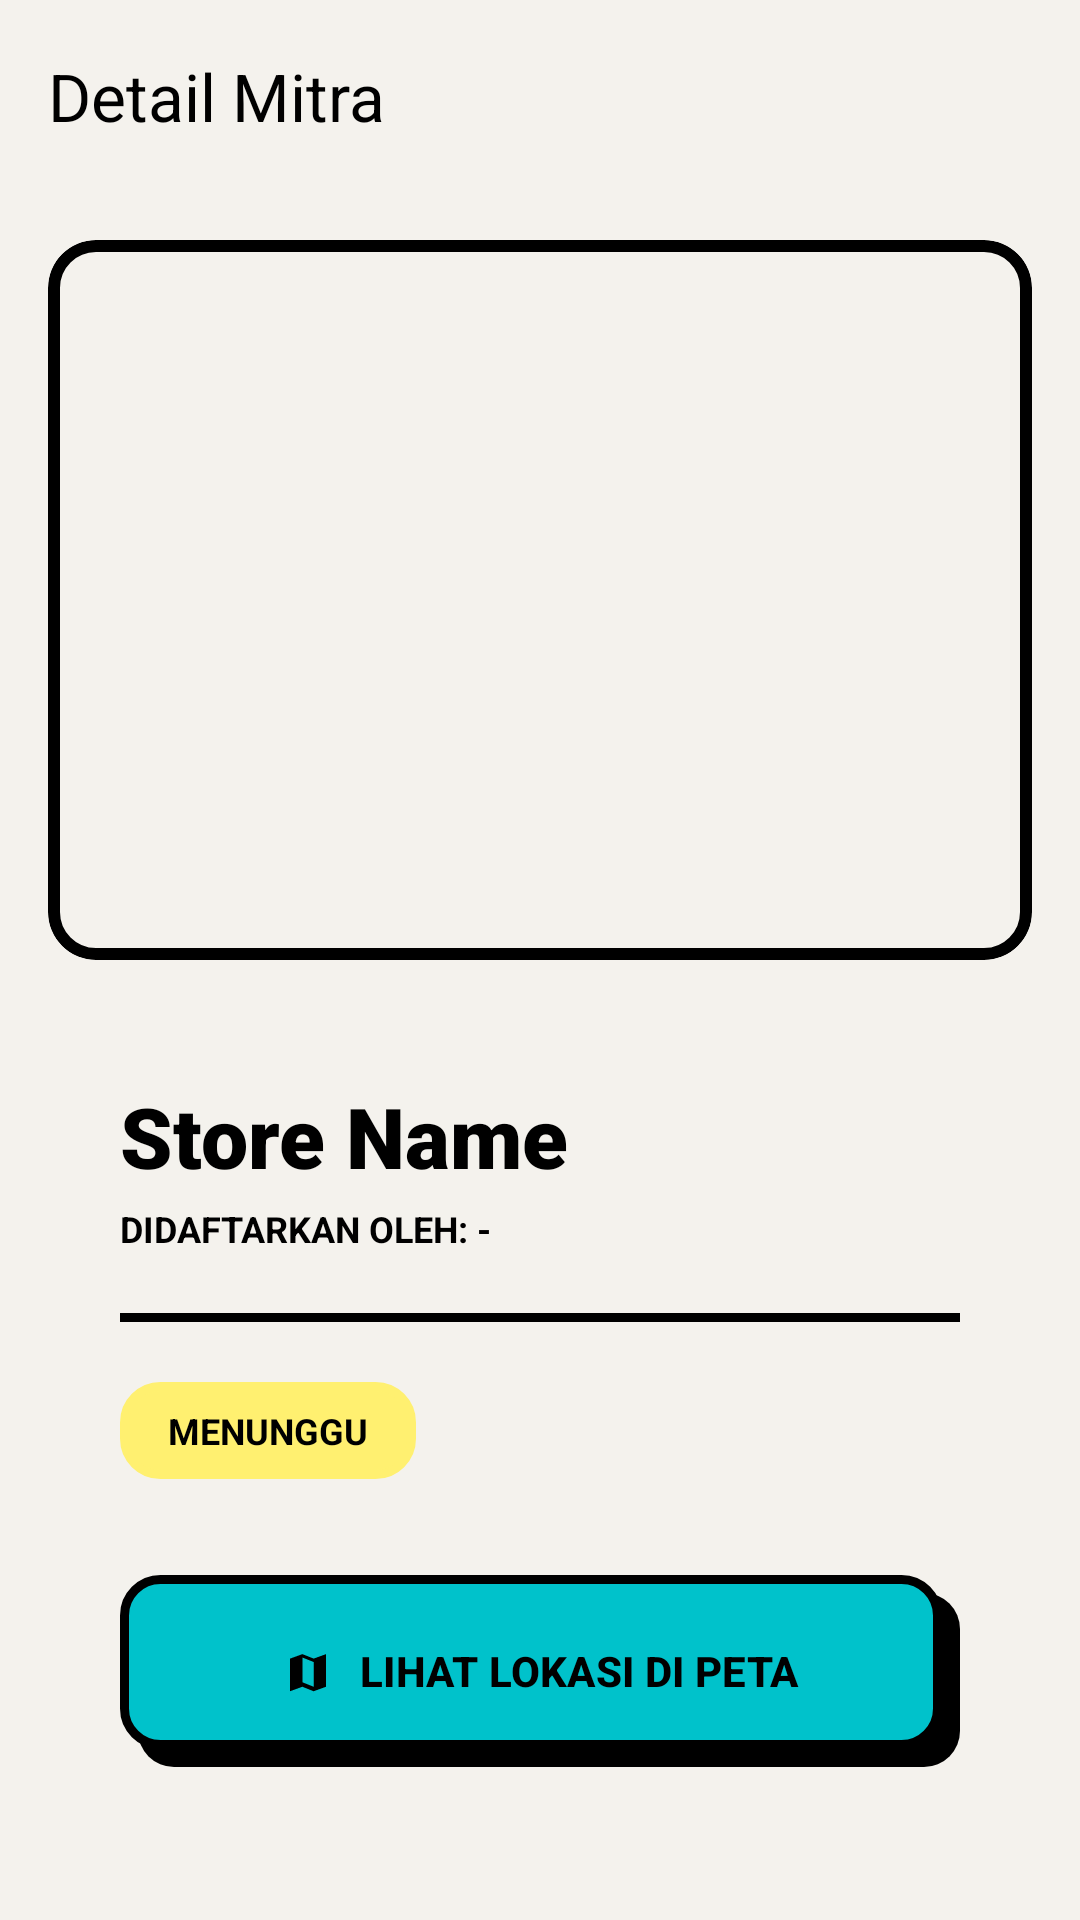

Layout XML and referenced resources for this Android screen:
<!-- AndroidManifest.xml: application theme Theme.VanishaBakery -->
<!-- res/layout/activity_mitra_detail.xml -->
<?xml version="1.0" encoding="utf-8"?>
<LinearLayout
    xmlns:android="http://schemas.android.com/apk/res/android"
    xmlns:app="http://schemas.android.com/apk/res-auto"
    xmlns:tools="http://schemas.android.com/tools"
    android:layout_width="match_parent"
    android:layout_height="match_parent"
    android:orientation="vertical"
    android:background="@color/background">

    <com.google.android.material.appbar.AppBarLayout
        android:layout_width="match_parent"
        android:layout_height="wrap_content"
        android:background="@color/background"
        app:elevation="0dp">

        <androidx.appcompat.widget.Toolbar
            android:id="@+id/toolbar"
            android:layout_width="match_parent"
            android:layout_height="?attr/actionBarSize"
            app:title="Detail Mitra"
            app:titleTextColor="@color/text_primary" />

    </com.google.android.material.appbar.AppBarLayout>

    <ScrollView
        android:layout_width="match_parent"
        android:layout_height="match_parent">

        <LinearLayout
            android:layout_width="match_parent"
            android:layout_height="wrap_content"
            android:orientation="vertical">

            
            <com.google.android.material.card.MaterialCardView
                android:layout_width="match_parent"
                android:layout_height="240dp"
                android:layout_margin="16dp"
                app:cardCornerRadius="16dp"
                app:cardElevation="0dp"
                app:strokeWidth="4dp"
                app:strokeColor="@color/black">
                <ImageView
                    android:id="@+id/ivMitra"
                    android:layout_width="match_parent"
                    android:layout_height="match_parent"
                    android:scaleType="centerCrop"
                    android:background="@color/neo_bg" />
            </com.google.android.material.card.MaterialCardView>

            
            <com.google.android.material.card.MaterialCardView
                android:layout_width="match_parent"
                android:layout_height="wrap_content"
                android:layout_marginHorizontal="16dp"
                android:layout_marginBottom="24dp"
                style="@style/Widget.Vanisha.Card.Neo">

                <LinearLayout
                    android:layout_width="match_parent"
                    android:layout_height="wrap_content"
                    android:orientation="vertical"
                    android:padding="24dp">

                    <TextView
                        android:id="@+id/tvNamaToko"
                        android:layout_width="wrap_content"
                        android:layout_height="wrap_content"
                        android:text="Store Name"
                        android:textColor="@color/black"
                        android:textSize="28sp"
                        android:fontFamily="sans-serif-black"
                        android:textStyle="bold" />

                    <TextView
                        android:id="@+id/tvStaff"
                        android:layout_width="wrap_content"
                        android:layout_height="wrap_content"
                        android:text="DIDAFTARKAN OLEH: -"
                        android:textColor="@color/black"
                        android:textSize="12sp"
                        android:textStyle="bold"
                        android:layout_marginTop="4dp" />

                    <View
                        android:layout_width="match_parent"
                        android:layout_height="3dp"
                        android:background="@color/black"
                        android:layout_marginTop="20dp" />

                    
                    <TextView
                        android:id="@+id/tvStatus"
                        android:layout_width="wrap_content"
                        android:layout_height="wrap_content"
                        android:text="MENUNGGU"
                        android:textColor="@color/black"
                        android:textSize="12sp"
                        android:textStyle="bold"
                        android:paddingHorizontal="16dp"
                        android:paddingVertical="8dp"
                        android:layout_marginTop="20dp"
                        android:background="@drawable/bg_neo_input"
                        android:backgroundTint="@color/neo_yellow" />

                    
                    <com.google.android.material.button.MaterialButton
                        android:id="@+id/btnLihatMaps"
                        style="@style/Widget.Vanisha.Button.Neo"
                        android:layout_width="match_parent"
                        android:layout_height="64dp"
                        android:layout_marginTop="32dp"
                        android:text="LIHAT LOKASI DI PETA"
                        android:background="@drawable/bg_neo_button_teal"
                        app:icon="@drawable/ic_map"
                        app:iconGravity="textStart"
                        app:iconTint="@color/black" />

                </LinearLayout>
            </com.google.android.material.card.MaterialCardView>

            
            <LinearLayout
                android:id="@+id/layoutAdminActions"
                android:layout_width="match_parent"
                android:layout_height="wrap_content"
                android:orientation="horizontal"
                android:layout_marginHorizontal="16dp"
                android:layout_marginBottom="40dp"
                android:visibility="gone"
                tools:visibility="visible">

                <com.google.android.material.button.MaterialButton
                    android:id="@+id/btnReject"
                    style="@style/Widget.Vanisha.Button.Neo"
                    android:layout_width="0dp"
                    android:layout_height="64dp"
                    android:layout_weight="1"
                    android:text="TOLAK"
                    android:textColor="@color/black"
                    android:background="@drawable/bg_neo_button_red"
                    android:layout_marginEnd="12dp" />

                <com.google.android.material.button.MaterialButton
                    android:id="@+id/btnApprove"
                    style="@style/Widget.Vanisha.Button.Neo"
                    android:layout_width="0dp"
                    android:layout_height="64dp"
                    android:layout_weight="1"
                    android:text="SETUJUI"
                    android:background="@drawable/bg_neo_button_green"
                    android:textColor="@color/black" />

            </LinearLayout>

            
            <com.google.android.material.button.MaterialButton
                android:id="@+id/btnDelete"
                style="@style/Widget.Vanisha.Button.Neo"
                android:layout_width="match_parent"
                android:layout_height="64dp"
                android:layout_marginHorizontal="16dp"
                android:layout_marginBottom="40dp"
                android:text="HAPUS / ARSIPKAN MITRA"
                android:textColor="@color/black"
                android:background="@drawable/bg_neo_button_red"
                app:icon="@drawable/ic_delete"
                app:iconTint="@color/black"
                app:iconGravity="textStart"
                android:visibility="gone" />

            <ProgressBar
                android:id="@+id/progressBar"
                android:layout_width="wrap_content"
                android:layout_height="wrap_content"
                android:layout_gravity="center"
                android:layout_marginBottom="40dp"
                android:indeterminateTint="@color/black"
                android:visibility="gone" />

        </LinearLayout>
    </ScrollView>

</LinearLayout>
<!-- resources referenced by this layout -->
<resources>
  <color name="background">@color/bg_light</color>
  <color name="black">#000000</color>
  <color name="neo_bg">#F4F2ED</color>
  <color name="neo_yellow">#FFF070</color>
  <color name="text_primary">@color/text_primary_light</color>
  <!-- drawable bg_neo_button_green (drawable) -->
  <?xml version="1.0" encoding="utf-8"?>
  <layer-list xmlns:android="http://schemas.android.com/apk/res/android">
      <item android:bottom="0dp" android:left="6dp" android:right="0dp" android:top="6dp">
          <shape android:shape="rectangle">
              <solid android:color="@color/black" />
              <corners android:radius="12dp" />
          </shape>
      </item>
      <item android:bottom="6dp" android:left="0dp" android:right="6dp" android:top="0dp">
          <shape android:shape="rectangle">
              <solid android:color="@color/neo_green" />
              <stroke android:width="3dp" android:color="@color/black" />
              <corners android:radius="12dp" />
          </shape>
      </item>
  </layer-list>
  <!-- drawable bg_neo_input (drawable) -->
  <?xml version="1.0" encoding="utf-8"?>
  <shape xmlns:android="http://schemas.android.com/apk/res/android"
      android:shape="rectangle">
      <solid android:color="@color/white" />
      <stroke
          android:width="3dp"
          android:color="@color/black" />
      <corners android:radius="12dp" />
  </shape>
  <!-- drawable ic_map (drawable) -->
  <vector xmlns:android="http://schemas.android.com/apk/res/android"
      android:width="24dp"
      android:height="24dp"
      android:viewportWidth="24"
      android:viewportHeight="24">
      <path
          android:fillColor="#000000"
          android:pathData="M20,4.5L14.5,6.5L9.5,4.5L4,6.5V21L9.5,19L14.5,21L20,19V4.5ZM14.5,19L9.5,17V6L14.5,8V19Z"/>
  </vector>
  <style name="Widget.Vanisha.Button.Neo" parent="Widget.Material3.Button">
          <item name="android:insetTop">0dp</item>
          <item name="android:insetBottom">0dp</item>
          <item name="android:insetLeft">0dp</item>
          <item name="android:insetRight">0dp</item>
          <item name="android:minHeight">60dp</item>
          <item name="android:background">@drawable/bg_neo_button</item>
          <item name="backgroundTint">@null</item>
          <item name="android:textColor">@color/black</item>
          <item name="android:textAllCaps">true</item>
          <item name="android:textStyle">bold</item>
          <item name="android:stateListAnimator">@null</item>
      </style>
  <style name="Widget.Vanisha.Card.Neo" parent="Widget.Material3.CardView.Elevated">
          <item name="android:background">@drawable/bg_neo_card</item>
          <item name="cardBackgroundColor">@color/transparent</item>
          <item name="cardElevation">0dp</item>
          <item name="cardCornerRadius">0dp</item>
          <item name="strokeWidth">0dp</item>
      </style>
  <style name="Theme.VanishaBakery" parent="Base.Theme.VanishaBakery" />
  <color name="bg_light">@color/neo_bg</color>
  <color name="text_primary_light">#000000</color>
  <color name="neo_green">#279173</color>
  <color name="neo_red">#F28482</color>
  <color name="neo_teal">#00C2CB</color>
  <color name="white">#FFFFFF</color>
  <color name="transparent">#00000000</color>
  <color name="primary">@color/neo_yellow</color>
  <color name="on_primary">@color/black</color>
  <color name="secondary">@color/neo_teal</color>
  <color name="surface">@color/card_light</color>
  <color name="surface_variant">@color/neo_bg</color>
  <color name="outline">@color/black</color>
  <style name="Widget.Vanisha.TextInputLayout.Neo" parent="Widget.Material3.TextInputLayout.FilledBox">
          <item name="boxStrokeWidth">0dp</item>
          <item name="boxStrokeWidthFocused">0dp</item>
          <item name="boxBackgroundColor">@color/transparent</item>
          <item name="android:textColorHint">@color/text_hint</item>
          <item name="hintTextColor">@color/black</item>
      </style>
  <color name="card_light">@color/white</color>
  <color name="text_hint">#666666</color>
</resources>
